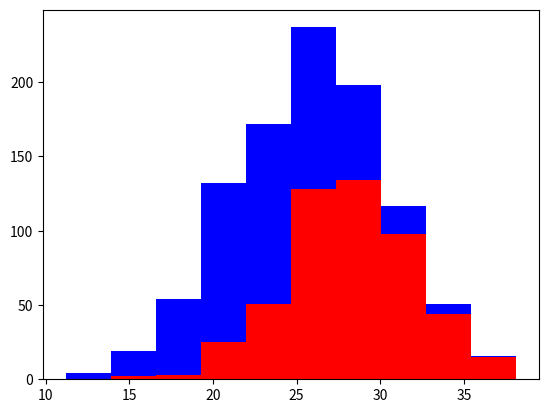

Reproduce this figure in Python.
import numpy as np
from matplotlib import pyplot as plt

greyhounds = 500
labs = 500

grey_height = 28 + 4 * np.random.randn(greyhounds)
lab_height = 24 + 4 * np.random.randn(labs)

plt.hist([grey_height, lab_height], stacked=True, color=['r','b'])
plt.show()
